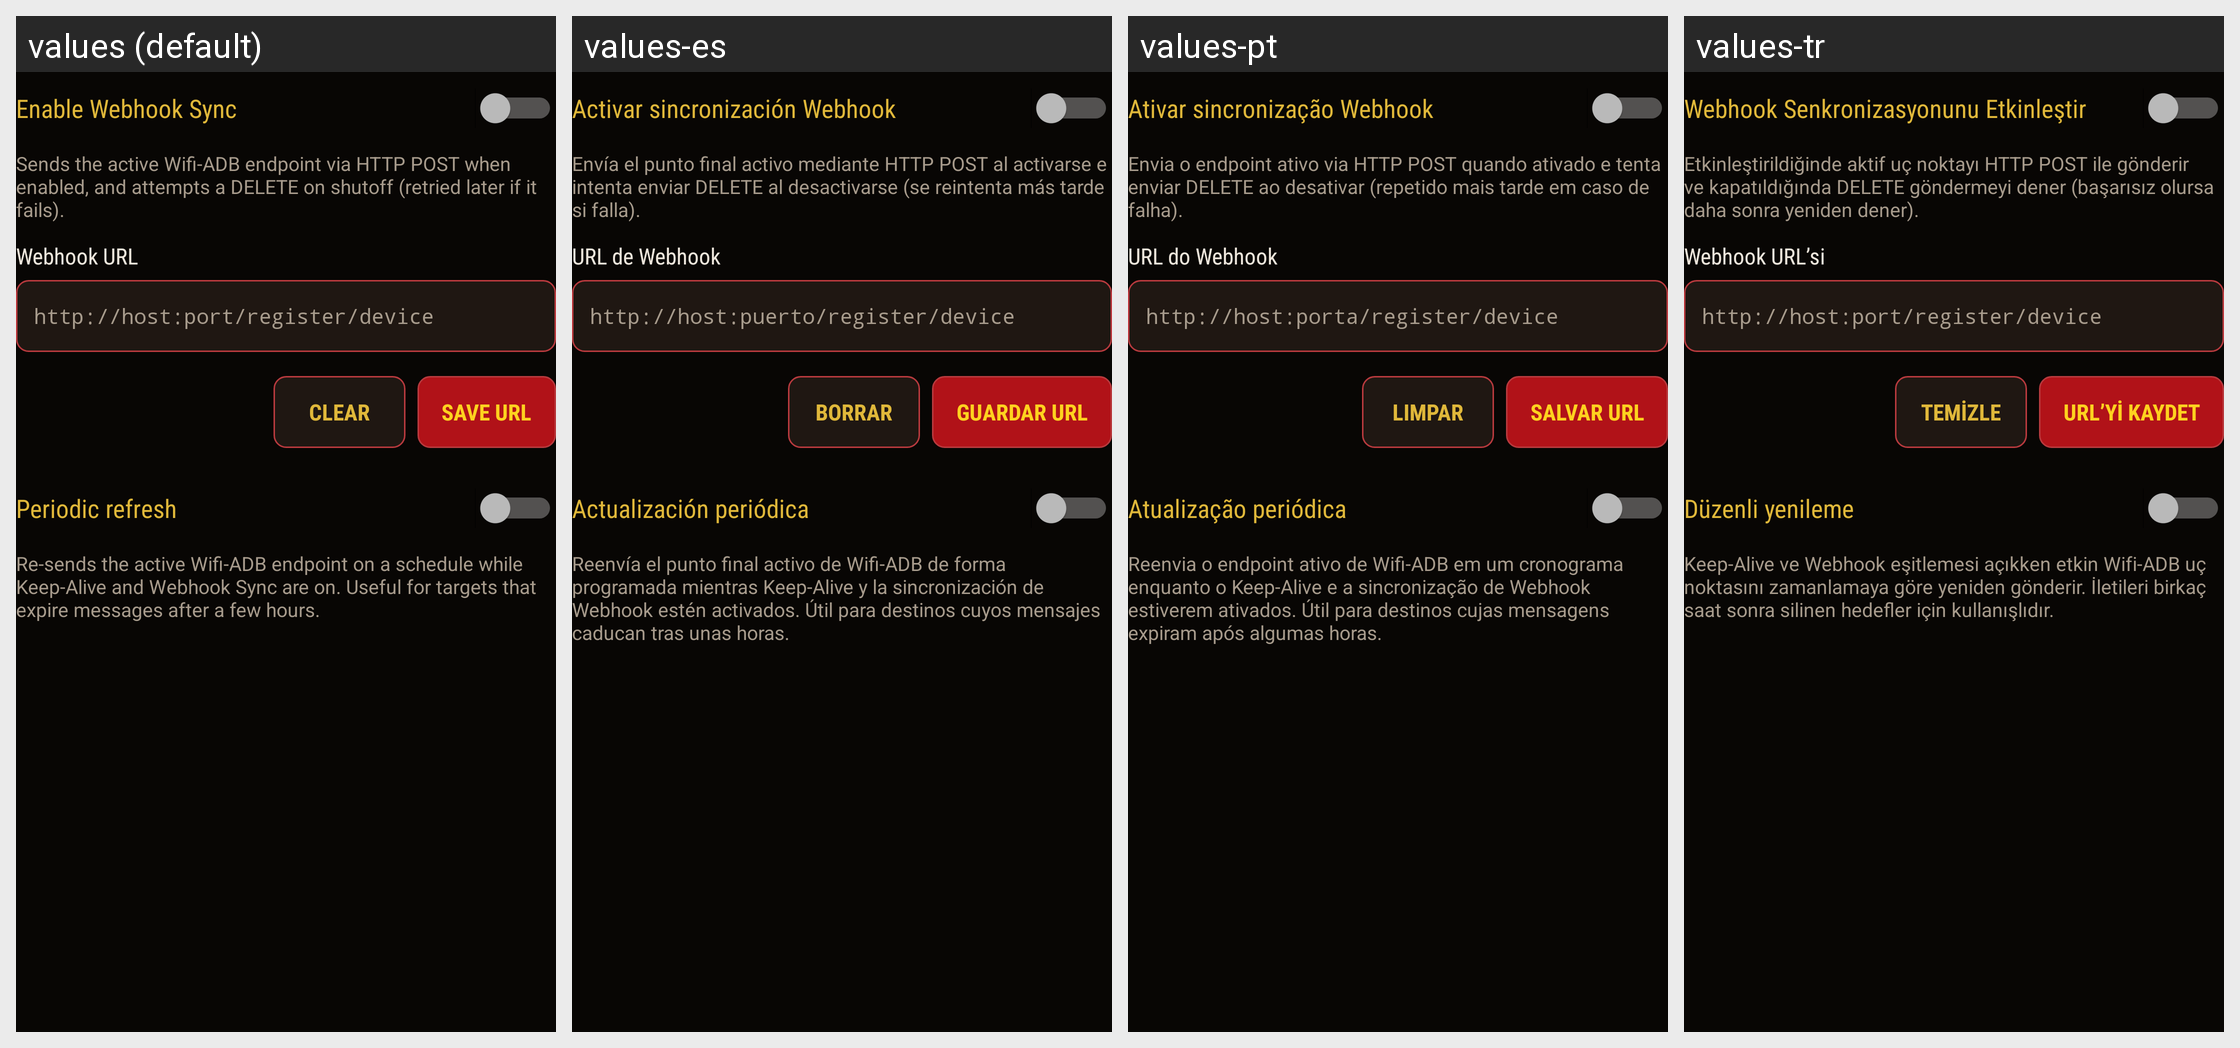

The Android screen above is rendered under several locales of the same app. Produce the string resources it draws, with the default and per-locale values.
Android screen res/layout/onboarding_webhook.xml rendered under 4 locales, left to right: values (default), values-es, values-pt, values-tr. Device: Nexus 5 (rendered at 1080×1920; each locale shown at half size, 540×960, under a caption strip naming it); theme Theme.KeepADB.
Other locales in the repository, not shown: values-ar, values-de, values-fr, values-hi, values-id, values-in, values-it, values-ja, values-ko, values-nl, values-pl, values-ru, values-uk, values-vi, values-zh-rCN, values-zh-rTW.
Strings drawn on this screen, with the default value and each locale's value (text and hints the layout hard-codes, and strings that could not be matched under every locale, appear in the picture but are not listed):

settings_webhook_toggle
  values: Enable Webhook Sync
  values-es: Activar sincronización Webhook
  values-pt: Ativar sincronização Webhook
  values-tr: Webhook Senkronizasyonunu Etkinleştir

settings_webhook_subtext
  values: Sends the active Wifi-ADB endpoint via HTTP POST when enabled, and attempts a DELETE on shutoff (retried later if it fails).
  values-es: Envía el punto final activo mediante HTTP POST al activarse e intenta enviar DELETE al desactivarse (se reintenta más tarde si falla).
  values-pt: Envia o endpoint ativo via HTTP POST quando ativado e tenta enviar DELETE ao desativar (repetido mais tarde em caso de falha).
  values-tr: Etkinleştirildiğinde aktif uç noktayı HTTP POST ile gönderir ve kapatıldığında DELETE göndermeyi dener (başarısız olursa daha sonra yeniden dener).

settings_webhook_url_label
  values: Webhook URL
  values-es: URL de Webhook
  values-pt: URL do Webhook
  values-tr: Webhook URL’si

settings_webhook_url_hint
  values: http://host:port/register/device
  values-es: http://host:puerto/register/device
  values-pt: http://host:porta/register/device
  values-tr: http://host:port/register/device

settings_webhook_btn_clear
  values: Clear
  values-es: Borrar
  values-pt: Limpar
  values-tr: Temizle

settings_webhook_btn_save
  values: Save URL
  values-es: Guardar URL
  values-pt: Salvar URL
  values-tr: URL’yi Kaydet

settings_webhook_periodic_toggle
  values: Periodic refresh
  values-es: Actualización periódica
  values-pt: Atualização periódica
  values-tr: Düzenli yenileme

settings_webhook_periodic_subtext
  values: Re-sends the active Wifi-ADB endpoint on a schedule while Keep-Alive and Webhook Sync are on. Useful for targets that expire messages after a few hours.
  values-es: Reenvía el punto final activo de Wifi-ADB de forma programada mientras Keep-Alive y la sincronización de Webhook estén activados. Útil para destinos cuyos mensajes caducan tras unas horas.
  values-pt: Reenvia o endpoint ativo de Wifi-ADB em um cronograma enquanto o Keep-Alive e a sincronização de Webhook estiverem ativados. Útil para destinos cujas mensagens expiram após algumas horas.
  values-tr: Keep-Alive ve Webhook eşitlemesi açıkken etkin Wifi-ADB uç noktasını zamanlamaya göre yeniden gönderir. İletileri birkaç saat sonra silinen hedefler için kullanışlıdır.
